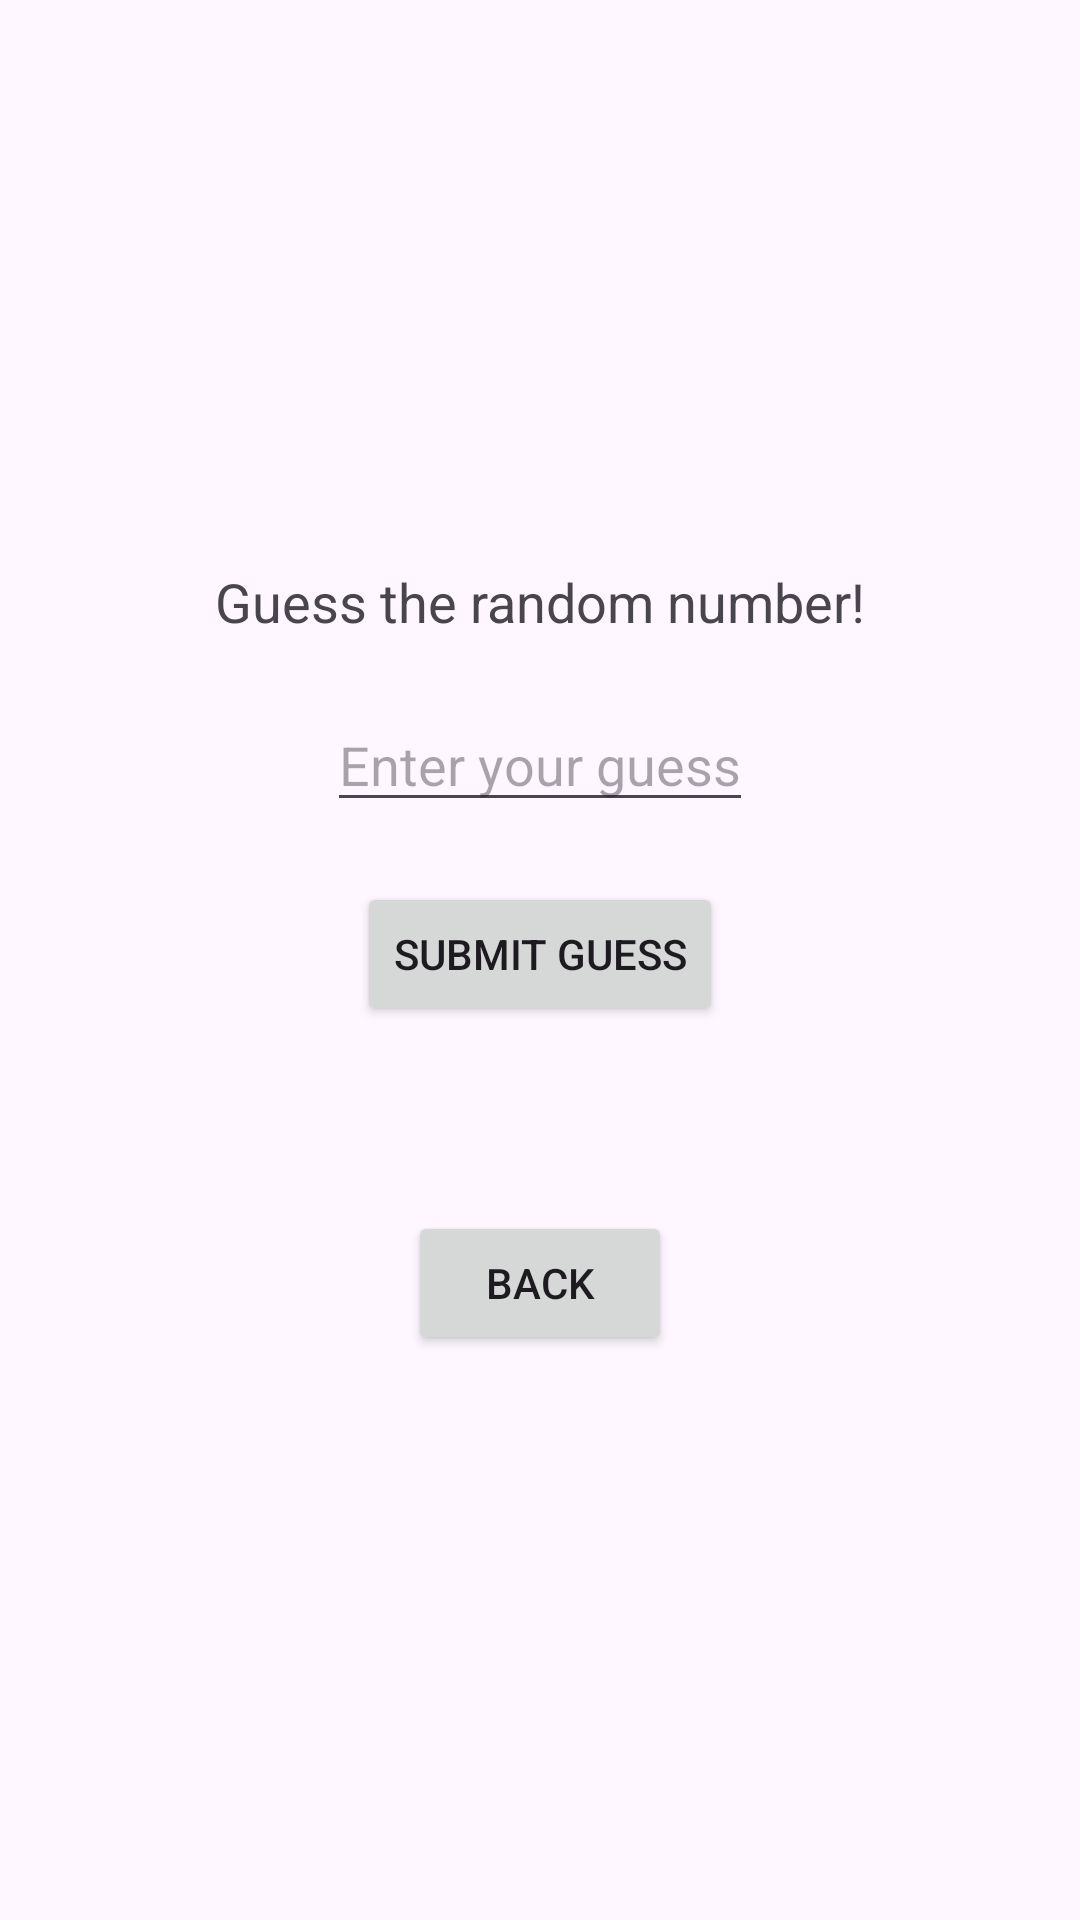

Write the Android layout XML for this screen, with the resource values it uses.
<!-- AndroidManifest.xml: application theme Theme.Randomnumberapp -->
<!-- res/layout/activity_guessing_game.xml -->
<?xml version="1.0" encoding="utf-8"?>
<LinearLayout xmlns:android="http://schemas.android.com/apk/res/android"
    android:layout_width="match_parent"
    android:layout_height="match_parent"
    android:orientation="vertical"
    android:padding="20dp"
    android:gravity="center">

    
    <TextView
        android:id="@+id/instructionsTextView"
        android:layout_width="wrap_content"
        android:layout_height="wrap_content"
        android:text="Guess the random number!"
        android:textSize="18sp"
        android:layout_marginBottom="20dp"/>

    
    <EditText
        android:id="@+id/guessEditText"
        android:layout_width="wrap_content"
        android:layout_height="wrap_content"
        android:hint="Enter your guess"
        android:inputType="number"
        android:layout_marginBottom="20dp"/>

    
    <Button
        android:id="@+id/submitGuessButton"
        android:layout_width="wrap_content"
        android:layout_height="wrap_content"
        android:text="Submit Guess"
        android:layout_marginBottom="20dp"/>

    
    <TextView
        android:id="@+id/feedbackTextView"
        android:layout_width="wrap_content"
        android:layout_height="wrap_content"
        android:text=""
        android:textSize="16sp"/>
    <Button
        android:id="@+id/backButton"
        android:layout_width="wrap_content"
        android:layout_height="wrap_content"
        android:text="Back"
        android:layout_marginTop="20dp"
        android:layout_gravity="center"/>

</LinearLayout>
<!-- resources referenced by this layout -->
<resources>
  <style name="Theme.Randomnumberapp" parent="Base.Theme.Randomnumberapp" />
  <style name="Base.Theme.Randomnumberapp" parent="Theme.Material3.DayNight.NoActionBar">
          
          
      </style>
</resources>
